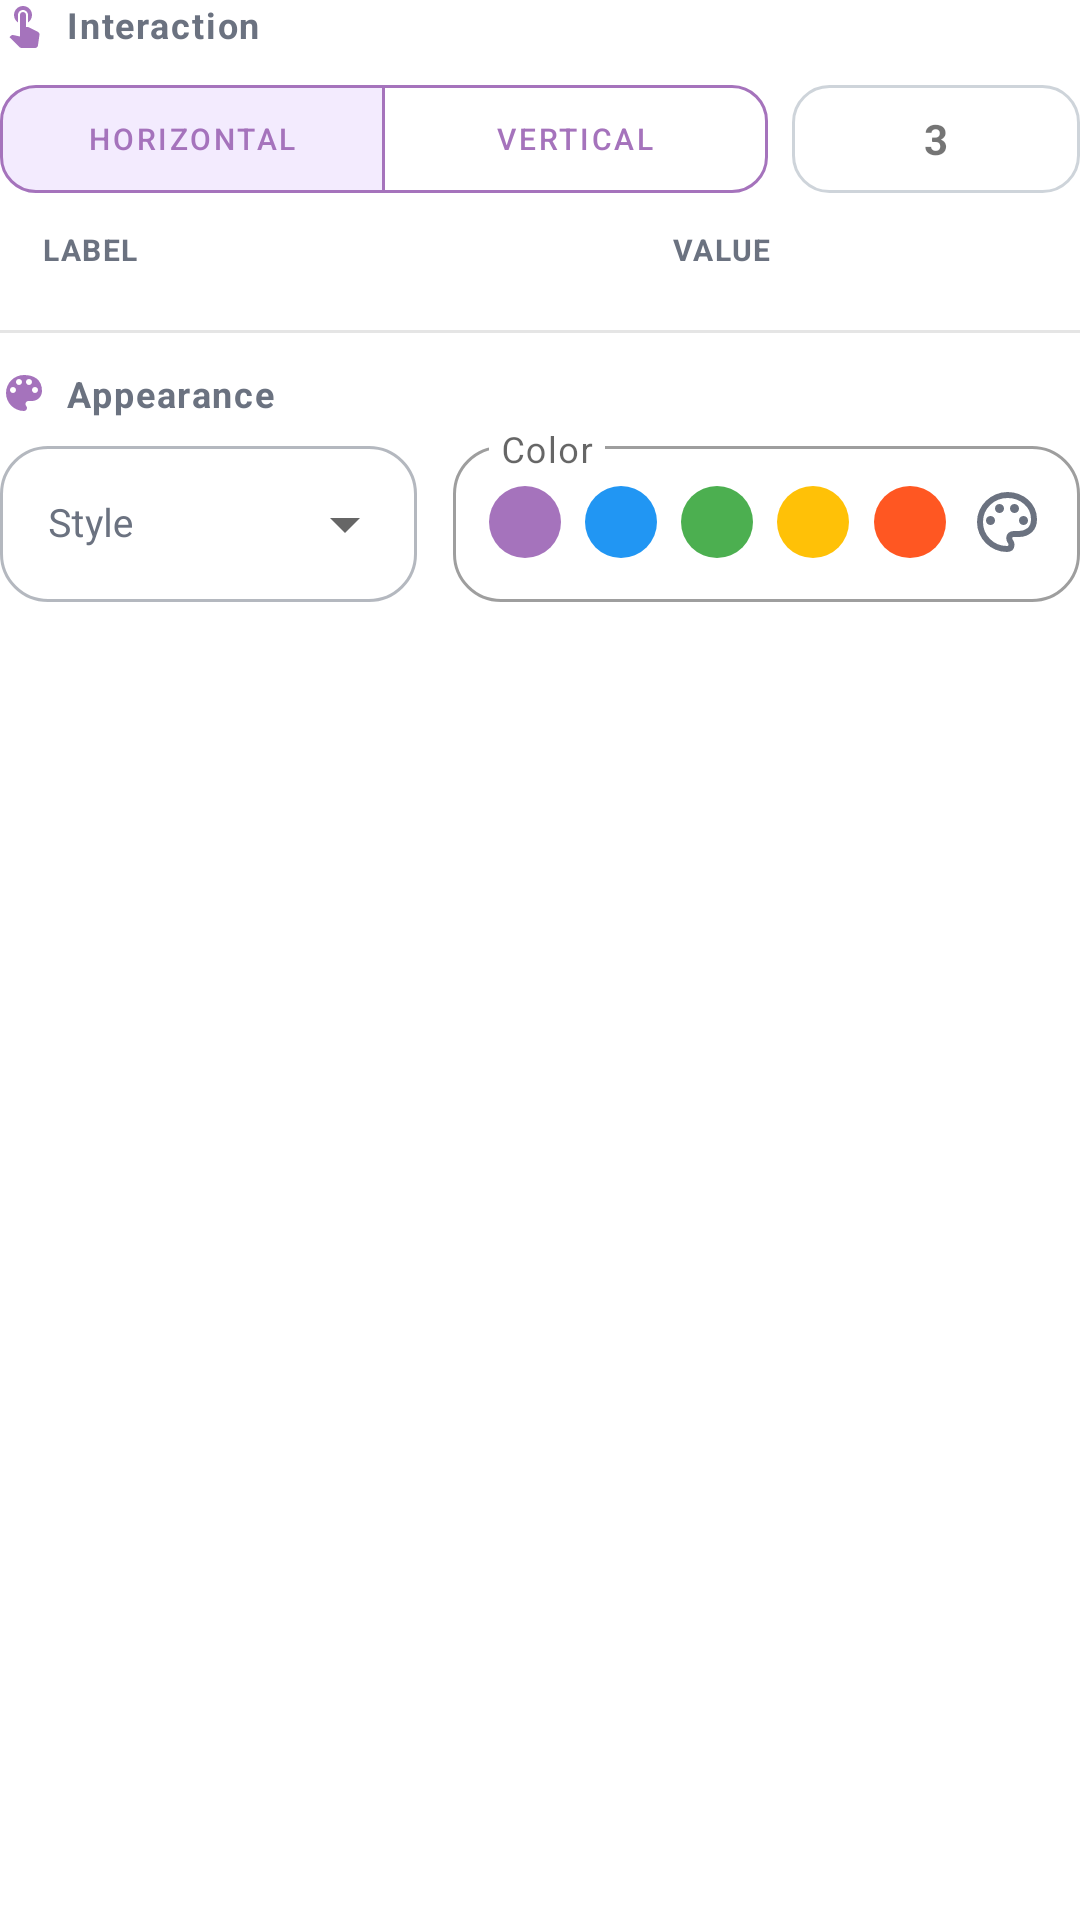

Write the Android layout XML for this screen, with the resource values it uses.
<!-- AndroidManifest.xml: application theme Theme.Helloworld -->
<!-- res/layout/layout_prop_selector.xml -->
<?xml version="1.0" encoding="utf-8"?>
<LinearLayout xmlns:android="http://schemas.android.com/apk/res/android"
    xmlns:app="http://schemas.android.com/apk/res-auto"
    android:layout_width="match_parent"
    android:layout_height="wrap_content"
    android:orientation="vertical">

    
    <LinearLayout
        android:layout_width="match_parent"
        android:layout_height="wrap_content"
        android:orientation="horizontal"
        android:gravity="start|center_vertical"
        android:layout_marginBottom="12dp">
        
        <ImageView
            android:layout_width="16dp"
            android:layout_height="16dp"
            android:src="@drawable/ic_touch_app"
            app:tint="@color/props_primary"
            android:layout_marginEnd="6dp"/>
            
        <TextView
            android:text="@string/properties_section_interaction"
            android:textSize="12sp"
            android:textStyle="bold"
            android:textColor="@color/prop_text_secondary"
            android:letterSpacing="0.05"
            android:layout_width="wrap_content"
            android:layout_height="wrap_content"/>
    </LinearLayout>

    
    <LinearLayout
        android:layout_width="match_parent"
        android:layout_height="wrap_content"
        android:orientation="vertical">

        
        <LinearLayout
            android:layout_width="match_parent"
            android:layout_height="wrap_content"
            android:orientation="horizontal"
            android:gravity="center_vertical"
            android:layout_marginBottom="12dp">
            
<com.google.android.material.button.MaterialButtonToggleGroup
                android:id="@+id/toggleOrientation"
                android:layout_width="0dp"
                android:layout_height="@dimen/prop_toggle_height"
                android:layout_weight="1"
                app:singleSelection="true"
                app:selectionRequired="true"
                app:checkedButton="@+id/btnOrientHorz">
                <com.google.android.material.button.MaterialButton
                    android:id="@+id/btnOrientHorz"
                    style="@style/Widget.App.Button.Segmented.Properties"
                    android:layout_width="0dp"
                    android:layout_weight="1"
                    android:layout_height="match_parent"
                    android:text="@string/val_orient_horizontal"
                    android:textSize="10sp"
                    android:padding="0dp"
                    app:cornerRadius="@dimen/prop_toggle_corner_radius"
                    android:insetTop="0dp"
                    android:insetBottom="0dp"/>
                <com.google.android.material.button.MaterialButton
                    android:id="@+id/btnOrientVert"
                    style="@style/Widget.App.Button.Segmented.Properties"
                    android:layout_width="0dp"
                    android:layout_weight="1"
                    android:layout_height="match_parent"
                    android:text="@string/val_orient_vertical"
                    android:textSize="10sp"
                    android:padding="0dp"
                    app:cornerRadius="@dimen/prop_toggle_corner_radius"
                    android:insetTop="0dp"
                    android:insetBottom="0dp"/>
            </com.google.android.material.button.MaterialButtonToggleGroup>

            
            <LinearLayout
                android:layout_width="wrap_content"
                android:layout_height="@dimen/prop_toggle_height"
                android:layout_marginStart="8dp"
                android:background="@drawable/bg_input_outline"
                android:gravity="center_vertical"
                android:paddingHorizontal="4dp">
                <ImageView
                    android:id="@+id/btnSegRemove"
                    android:layout_width="32dp"
                    android:layout_height="32dp"
                    android:src="@drawable/ic_remove"
                    app:tint="#796383"
                    android:padding="6dp"
                    android:background="?selectableItemBackgroundBorderless"/>
                <TextView
                    android:id="@+id/tvSegCount"
                    android:layout_width="24dp"
                    android:layout_height="wrap_content"
                    android:text="3"
                    android:gravity="center"
                    android:textSize="14sp"
                    android:textStyle="bold"/>
                <ImageView
                    android:id="@+id/btnSegAdd"
                    android:layout_width="32dp"
                    android:layout_height="32dp"
                    android:src="@drawable/ic_add"
                    app:tint="@color/props_primary"
                    android:padding="6dp"
                    android:background="?selectableItemBackgroundBorderless"/>
            </LinearLayout>
        </LinearLayout>

        
        <LinearLayout
            android:layout_width="match_parent"
            android:layout_height="wrap_content"
            android:orientation="horizontal"
            android:layout_marginBottom="8dp"
            android:paddingHorizontal="2dp">

            <TextView
                android:layout_width="0dp"
                android:layout_weight="0.6"
                android:layout_height="wrap_content"
                android:text="@string/prop_label_label_caps"
                android:paddingStart="12dp"
                android:textSize="10sp"
                android:textStyle="bold"
                android:textColor="@color/prop_text_secondary"
                android:letterSpacing="0.05"
                android:textAllCaps="true"/>

            <View
                android:layout_width="1dp"
                android:layout_height="match_parent"
                android:visibility="invisible"/>

            <TextView
                android:layout_width="0dp"
                android:layout_weight="0.4"
                android:layout_height="wrap_content"
                android:text="@string/prop_label_value_caps"
                android:gravity="start"
                android:paddingStart="8dp"
                android:textSize="10sp"
                android:textStyle="bold"
                android:textColor="@color/prop_text_secondary"
                android:letterSpacing="0.05"
                android:textAllCaps="true"/>
        </LinearLayout>

        
        <LinearLayout
            android:id="@+id/llSegmentsContainer"
            android:layout_width="match_parent"
            android:layout_height="wrap_content"
            android:orientation="vertical"
            android:background="@android:color/transparent"
            android:padding="0dp">
        </LinearLayout>
    </LinearLayout>

    <View
        android:layout_width="match_parent"
        android:layout_height="1dp"
        android:background="@color/divider_line"
        android:layout_marginTop="12dp"
        android:layout_marginBottom="12dp" />

    
    <LinearLayout
        android:layout_width="match_parent"
        android:layout_height="wrap_content"
        android:orientation="horizontal"
        android:gravity="start|center_vertical"
        android:layout_marginBottom="4dp">
        
        <ImageView
            android:layout_width="16dp"
            android:layout_height="16dp"
            android:layout_gravity="center_vertical"
            android:src="@drawable/ic_palette"
            app:tint="@color/props_primary"
            android:layout_marginEnd="6dp"/>
            
        <TextView
            android:text="@string/properties_section_appearance"
            android:textSize="12sp"
            android:textStyle="bold"
            android:textColor="@color/prop_text_secondary"
            android:letterSpacing="0.05"
            android:gravity="start|center_vertical"
            android:layout_width="wrap_content"
            android:layout_height="wrap_content"/>
    </LinearLayout>

    <LinearLayout
        android:layout_width="match_parent"
        android:layout_height="wrap_content"
        android:orientation="horizontal"
        android:gravity="start|center_vertical"
        android:layout_marginBottom="12dp">

        
        <com.google.android.material.textfield.TextInputLayout
            android:layout_width="0dp"
            android:layout_weight="0.4"
            android:layout_height="wrap_content"
            android:hint="@string/prop_hint_style"
            style="@style/Widget.App.TextInputLayout.Properties.Dropdown">
            
            <AutoCompleteTextView
                 android:id="@+id/spPropStyle"
                 android:layout_width="match_parent"
                 android:layout_height="@dimen/prop_input_height_inner"
                 android:inputType="none"
                 android:textSize="@dimen/prop_dropdown_text_size"
                 android:maxLines="1"
                 app:autoSizeTextType="uniform"
                 app:autoSizeMinTextSize="10sp"
                 app:autoSizeMaxTextSize="14sp"
                 android:ellipsize="end"
                 android:textColor="@color/prop_text_primary"
                 android:gravity="start|center_vertical"
                 android:paddingStart="16dp"
                 android:paddingEnd="12dp"
                 android:popupBackground="@drawable/bg_popup_rounded"
                 android:dropDownWidth="180dp"
                 android:dropDownVerticalOffset="4dp"/>
        </com.google.android.material.textfield.TextInputLayout>

        <Space android:layout_width="12dp" android:layout_height="wrap_content"/>

        
        <include
            android:id="@+id/containerColorPalette"
            layout="@layout/layout_prop_generic_color"
            android:layout_width="0dp"
            android:layout_weight="0.6"
            android:layout_height="wrap_content" />
    </LinearLayout>

</LinearLayout>
<!-- res/layout/layout_prop_generic_color.xml (included above) -->
<?xml version="1.0" encoding="utf-8"?>
<FrameLayout xmlns:android="http://schemas.android.com/apk/res/android"
    xmlns:app="http://schemas.android.com/apk/res-auto"
    android:layout_width="match_parent"
    android:layout_height="wrap_content">

    <com.google.android.material.textfield.TextInputLayout
        android:id="@+id/containerColorInputLayout"
        android:layout_width="match_parent"
        android:layout_height="match_parent"
        app:boxCornerRadiusTopStart="16dp"
        app:boxCornerRadiusTopEnd="16dp"
        app:boxCornerRadiusBottomStart="16dp"
        app:boxCornerRadiusBottomEnd="16dp"
        app:boxBackgroundColor="@color/prop_input_bg"
        style="@style/Widget.MaterialComponents.TextInputLayout.OutlinedBox"
        android:hint="@string/prop_label_color"
        app:hintEnabled="true"
        app:expandedHintEnabled="false">
        
        <com.google.android.material.textfield.TextInputEditText
            android:layout_width="match_parent"
            android:layout_height="@dimen/prop_input_height_inner"
            android:focusable="false"
            android:clickable="false"
            android:cursorVisible="false" />
    </com.google.android.material.textfield.TextInputLayout>

    <LinearLayout
        android:layout_width="match_parent"
        android:layout_height="match_parent"
        android:orientation="horizontal"
        android:gravity="center"
        android:paddingTop="6dp"
        android:paddingBottom="2dp"
        android:paddingStart="8dp"
        android:paddingEnd="8dp">
        
        <FrameLayout android:layout_width="0dp" android:layout_weight="1" android:layout_height="match_parent">
            <View android:id="@+id/vColor1" android:layout_width="24dp" android:layout_height="24dp" android:layout_gravity="center" android:background="@drawable/shape_circle_color" android:backgroundTint="#a573bc"/>
        </FrameLayout>
        
        <FrameLayout android:layout_width="0dp" android:layout_weight="1" android:layout_height="match_parent">
            <View android:id="@+id/vColor2" android:layout_width="24dp" android:layout_height="24dp" android:layout_gravity="center" android:background="@drawable/shape_circle_color" android:backgroundTint="#2196F3"/>
        </FrameLayout>
        
        <FrameLayout android:layout_width="0dp" android:layout_weight="1" android:layout_height="match_parent">
            <View android:id="@+id/vColor3" android:layout_width="24dp" android:layout_height="24dp" android:layout_gravity="center" android:background="@drawable/shape_circle_color" android:backgroundTint="#4CAF50"/>
        </FrameLayout>
        
        <FrameLayout android:layout_width="0dp" android:layout_weight="1" android:layout_height="match_parent">
            <View android:id="@+id/vColor4" android:layout_width="24dp" android:layout_height="24dp" android:layout_gravity="center" android:background="@drawable/shape_circle_color" android:backgroundTint="#FFC107"/>
        </FrameLayout>
        
        <FrameLayout android:layout_width="0dp" android:layout_weight="1" android:layout_height="match_parent">
            <View android:id="@+id/vColor5" android:layout_width="24dp" android:layout_height="24dp" android:layout_gravity="center" android:background="@drawable/shape_circle_color" android:backgroundTint="#FF5722"/>
        </FrameLayout>
        
        
        <FrameLayout android:layout_width="0dp" android:layout_weight="1" android:layout_height="match_parent">
            <ImageView
                 android:id="@+id/btnColorCustom"
                 android:layout_width="24dp"
                 android:layout_height="24dp"
                 android:layout_gravity="center"
                 android:src="@drawable/ic_palette_open"
                 app:tint="@color/prop_text_secondary"/>
        </FrameLayout>
    </LinearLayout>
</FrameLayout>
<!-- resources referenced by this layout -->
<resources>
  <color name="divider_line">#1A000000</color>
  <color name="prop_input_bg">#FFFFFF</color>
  <color name="prop_text_primary">#1F2937</color>
  <color name="prop_text_secondary">#6B7280</color>
  <color name="props_primary">#a573bc</color>
  <dimen name="prop_dropdown_text_size">13sp</dimen>
  <dimen name="prop_input_height_inner">52dp</dimen>
  <dimen name="prop_toggle_corner_radius">12dp</dimen>
  <dimen name="prop_toggle_height">36dp</dimen>
  <!-- drawable bg_input_outline (drawable) -->
  <?xml version="1.0" encoding="utf-8"?>
  <shape xmlns:android="http://schemas.android.com/apk/res/android"
      android:shape="rectangle">
      <solid android:color="@android:color/transparent"/>
      <corners android:radius="12dp"/>
      <stroke android:width="1dp" android:color="#CED4DA"/>
  </shape>
  <!-- drawable bg_popup_rounded (drawable) -->
  <?xml version="1.0" encoding="utf-8"?>
  <shape xmlns:android="http://schemas.android.com/apk/res/android">
      <solid android:color="@color/popup_bg_color" />
      <corners android:radius="12dp" />
      <padding android:left="8dp" android:right="8dp" android:top="8dp" android:bottom="8dp"/>
      <stroke android:width="1dp" android:color="#E0E0E0"/>
  </shape>
  <!-- drawable shape_circle_color (drawable) -->
  <?xml version="1.0" encoding="utf-8"?>
  <shape xmlns:android="http://schemas.android.com/apk/res/android" android:shape="oval">
      <solid android:color="#FFFFFF"/>
      <size android:width="20dp" android:height="20dp"/>
  </shape>
  <string name="prop_hint_style">Style</string>
  <string name="prop_label_color">Color</string>
  <string name="prop_label_label_caps">LABEL</string>
  <string name="prop_label_value_caps">VALUE</string>
  <string name="properties_section_appearance">Appearance</string>
  <string name="properties_section_interaction">Interaction</string>
  <string name="val_orient_horizontal">Horizontal</string>
  <string name="val_orient_vertical">Vertical</string>
  <style name="Widget.App.Button.Segmented.Properties" parent="Widget.MaterialComponents.Button.OutlinedButton">
          <item name="cornerRadius">@dimen/prop_toggle_corner_radius</item>
          <item name="strokeColor">@color/props_primary</item>
          <item name="android:textColor">@color/props_primary</item>
          <item name="android:insetTop">0dp</item>
          <item name="android:insetBottom">0dp</item>
          <item name="android:minWidth">0dp</item>
          <item name="android:minHeight">@dimen/prop_toggle_height</item>
      </style>
  <color name="popup_bg_color">#FFFFFF</color>
  <dimen name="prop_input_corner_radius">16dp</dimen>
  <color name="purple_500">#FF6200EE</color>
  <color name="purple_700">#FF3700B3</color>
  <color name="white">#FFFFFFFF</color>
  <color name="teal_200">#FF03DAC5</color>
  <color name="teal_700">#FF018786</color>
  <color name="black">#FF000000</color>
  <style name="Widget.App.AutoCompleteTextView.Properties.Dropdown" parent="Widget.AppCompat.AutoCompleteTextView">
          <item name="android:minHeight">@dimen/prop_input_height_inner</item>
          <item name="android:textSize">@dimen/prop_dropdown_text_size</item>
          <item name="android:textColor">@color/prop_text_primary</item>
          <item name="android:gravity">center_vertical</item>
          <item name="android:paddingStart">@dimen/prop_dropdown_padding_horizontal</item>
          <item name="android:paddingEnd">@dimen/prop_dropdown_padding_horizontal</item>
          <item name="android:maxLines">1</item>
          <item name="android:ellipsize">end</item>
      </style>
  <dimen name="prop_dropdown_padding_horizontal">16dp</dimen>
</resources>
